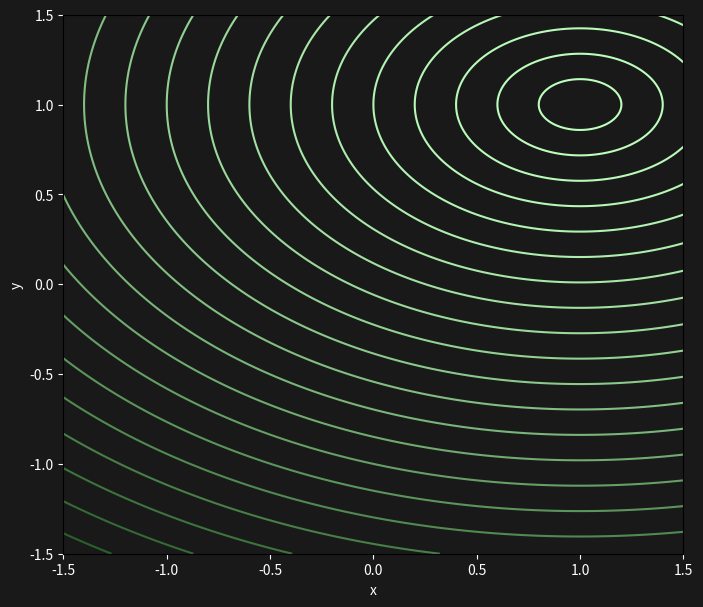

This chart was generated by the following Python code: (Note: this script raises an exception after producing the figure.)
import numpy as np
import matplotlib.pyplot as plt
from scipy.spatial import HalfspaceIntersection
from scipy.spatial import ConvexHull
from scipy.optimize import linprog
import matplotlib.animation as animation

def plot_contour():
    """
    Plots contour curves of the function f(x,y) = x^4 + x^2.
    """
    # Define the function
    def f(x, y):
        return (x-1)*(x-1)+2*(y-1)*(y-1)   # Ensure variation in y
    
    # Create grid
    x = np.linspace(-1.5, 1.5, 400)
    y = np.linspace(-1.5, 1.5, 400)
    X, Y = np.meshgrid(x, y)
    Z = f(X, Y)
    
    # Set up the plot
    fig, ax = plt.subplots(figsize=(8, 7))
    fig.patch.set_facecolor('#191919')
    ax.set_facecolor('#191919')
    
    levels = [ (0.2*i)**2 for i in range(30) ]
    
    lvl_min = levels[0]
    lvl_max = levels[-1]
    
    # Plot contour lines
    color_level=[]
    for lvl in levels:
        x = (lvl-lvl_min)/(lvl_max-lvl_min)
        x=(1-x)**2
        value_red = int(190*x)
        value_green = int(50+205*x)
        value_blue = int(190*x)
        color_level.append( f"#{value_red:02X}{value_green:02X}{value_blue:02X}" )
    
    contour = ax.contour(X, Y, Z, levels=levels, colors=color_level)
    #ax.clabel(contour, inline=True, fontsize=8, colors='white')
    
    # Customize axis
    ax.set_xlabel('x', color='white')
    ax.set_ylabel('y', color='white')
    ax.tick_params(colors='white')
    
    return fig, ax


import numpy as np
import matplotlib.pyplot as plt
from scipy.spatial import HalfspaceIntersection
from scipy.spatial import ConvexHull
from scipy.optimize import linprog

def plot_polygon(ax, A, b):
    """
    Plots the boundary of a 2D polygon defined by the inequalities Ax <= b.
    
    Parameters:
    A (numpy.ndarray): Coefficient matrix of shape (n, 2)
    b (numpy.ndarray): Right-hand side vector of shape (n,)
    """
    # Convert inequalities into halfspaces representation for scipy
    halfspaces = np.hstack([A, -b.reshape(-1, 1)])
    
    # Find an interior point by solving a feasibility problem
    c = np.zeros(A.shape[1])  # Zero objective (just find a feasible point)
    res = linprog(c, A_ub=A, b_ub=b, method='highs')
    
    if not res.success:
        raise ValueError("No feasible region found for the given inequalities.")
    interior_point = res.x
    
    # Compute polygon vertices using HalfspaceIntersection
    hs = HalfspaceIntersection(halfspaces, interior_point)
    vertices = hs.intersections
    
    # Sort vertices in counterclockwise order
    hull = ConvexHull(vertices)
    ordered_vertices = np.append(vertices[hull.vertices], [vertices[hull.vertices[0]]], axis=0)  # Ensure closed loop
    
    # Plot
    # fig, ax = plt.subplots()
    ax.set_facecolor('#191919')
    ax.plot(*ordered_vertices.T, 'r-', linewidth=2)
    ax.set_xlabel('$x$', color='white', fontsize=16)
    ax.set_ylabel('$y$', color='white', fontsize=16)
    ax.tick_params(colors='white')
    
    # plt.show()

# Run the plot function

A=np.matrix(np.zeros((0,2)))
b=np.matrix(np.zeros((0,1)))

for i in range(6):
    theta=i*2*np.pi/6
    a = np.matrix([np.cos(theta), np.sin(theta)])
    A =np.vstack((A,a))
    b = np.vstack((b,0.8+i/8))


fig, ax = plot_contour()


def gradient(x):
    return np.array([[2 * (x[0, 0] - 1)], [4 * (x[1, 0] - 1)]])

# Initial point
x_init = np.matrix([[-0.5], [-0.5]])
hist_x = [x_init]


def update(i):
    global hist_x

    if i == 0:
        return  # Skip first frame

    x = hist_x[-1]
    grad = gradient(x)
    dx = -grad[0, 0] / 10
    dy = -grad[1, 0] / 10
    
    nrm = np.sqrt(dx**2+dy**2)
    
    fat = max([0,1.0-0.1/nrm])

    # Plot arrow
    if i < 6:
        arrow = ax.arrow(x[0, 0], x[1, 0], dx*fat, dy*fat, head_width=0.1, head_length=0.15, fc='magenta', ec='magenta', zorder=100)
    # else:
    #     arrow = ax.plot([x[0, 0], x[0, 0]+dx], [x[1, 0], x[1, 0]+dy], 'm-', linewidth=2, zorder=80)

    # Plot point
    point = ax.scatter(x[0, 0], x[1, 0], color='cyan', s=100, zorder=100)

    # Update position
    hist_x.append(x - 0.1 * grad)

# Create animation
ani = animation.FuncAnimation(fig, update, frames=16, interval=500, repeat=False)

# Save GIF
ani.save("/home/<user>/Desktop/Aulas/Robot Constrained Control/presentation/images/part2/image13.gif", writer="pillow", fps=2)

plt.show()



#plt.savefig("/home/<user>/Desktop/Aulas/Robot Constrained Control/presentation/images/part1/image8.png", facecolor=bg_color)

    